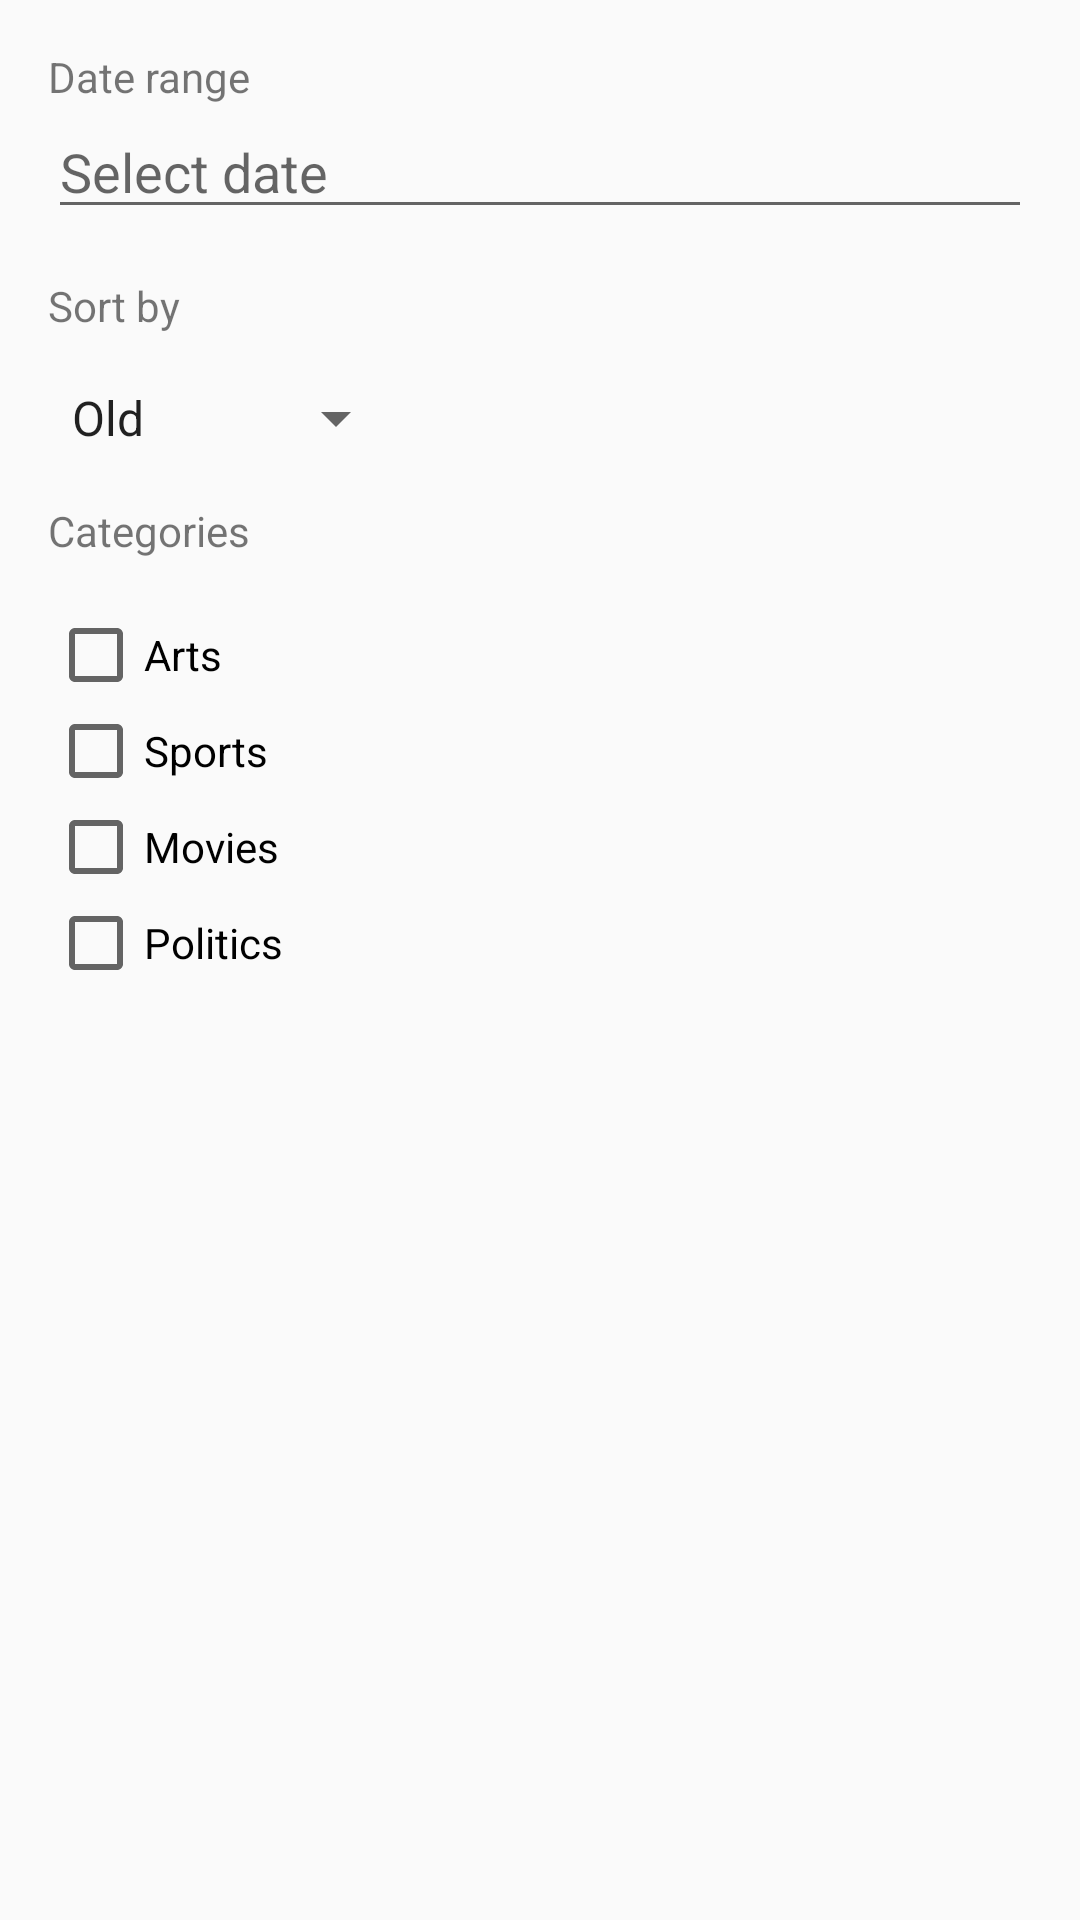

Produce the Android XML layout that renders to this screen, including the resource entries it uses.
<!-- AndroidManifest.xml: application theme AppTheme -->
<!-- res/layout/filter_dialog.xml -->
<?xml version="1.0" encoding="utf-8"?>
<LinearLayout xmlns:android="http://schemas.android.com/apk/res/android"
    android:orientation="vertical" android:layout_width="match_parent"
    android:paddingLeft="16dp"
    android:paddingRight="16dp"
    android:layout_height="match_parent">

    <TextView
        android:layout_width="wrap_content"
        android:layout_height="wrap_content"
        android:paddingTop="16dp"
        android:text="Date range"/>

    <EditText
        android:layout_width="match_parent"
        android:layout_height="wrap_content"
        android:focusable="false"
        android:focusableInTouchMode="false"
        android:cursorVisible="false"
        android:id="@+id/etDateRange"
        android:hint="Select date"/>

    <TextView
        android:layout_width="wrap_content"
        android:layout_height="wrap_content"
        android:paddingTop="16dp"
        android:paddingBottom="16dp"
        android:text="Sort by"/>

    <Spinner
        android:id="@+id/oldNewSpinner"
        android:layout_width="120dp"
        android:entries="@array/sort_array"
        android:layout_height="wrap_content" />

    <TextView
        android:layout_width="wrap_content"
        android:layout_height="wrap_content"
        android:paddingTop="16dp"
        android:paddingBottom="16dp"
        android:text="Categories"/>

    <CheckBox
        android:layout_width="wrap_content"
        android:layout_height="wrap_content"
        android:text="Arts"
        android:id="@+id/checkBoxArts" />
    <CheckBox
        android:layout_width="wrap_content"
        android:layout_height="wrap_content"
        android:text="Sports"
        android:id="@+id/checkBoxSports" />
    <CheckBox
        android:layout_width="wrap_content"
        android:layout_height="wrap_content"
        android:text="Movies"
        android:id="@+id/checkBoxMovies" />
    <CheckBox
        android:layout_width="wrap_content"
        android:layout_height="wrap_content"
        android:text="Politics"
        android:id="@+id/checkBoxPolitics" />

</LinearLayout>
<!-- resources referenced by this layout -->
<resources>
  <string-array name="sort_array">
          <item>Old</item>
          <item>New</item>
      </string-array>
  <style name="AppTheme" parent="Theme.AppCompat.Light.NoActionBar">
          
          <item name="colorPrimary">@color/colorPrimary</item>
          <item name="colorPrimaryDark">@color/colorPrimaryDark</item>
          <item name="colorAccent">@color/colorAccent</item>
      </style>
  <color name="colorPrimary">#52374F</color>
  <color name="colorPrimaryDark">#493146</color>
  <color name="colorAccent">#5F7C8A</color>
</resources>
